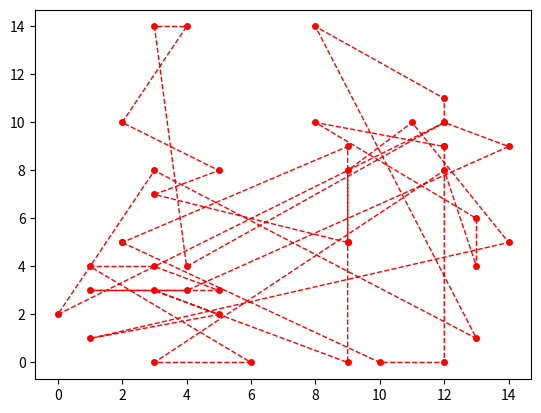

Write Python code to recreate this figure. (Note: this script raises an exception after producing the figure.)
import sys
import random
import math
import argparse
import numpy as np
import pandas as pd
import matplotlib.pyplot as plt
import copy
import time

parser = argparse.ArgumentParser()
parser.add_argument("--no_cycles", default=2000,
                    type=int, help="Number of cycles of evolution.")
parser.add_argument("--no_cities", default=40,
                    type=int, help="Number of cities to travel through.")
parser.add_argument("--no_islands", default=4,
                    type=int, help="Number of islands for the island model.")
parser.add_argument("--population_size", default=300,
                    type=int, help="Size of population of individual islands.")
parser.add_argument("--map_size", default=(15, 15),
                    type=tuple, help="Int dimensions of the map.")
parser.add_argument("--mutation_rate", default=(0.01, 0.02, 0.04, 0.005),
                    type=tuple, help="Mutation rates for the individual islands")
parser.add_argument("--catastrophy_lethality", default=0.2,
                    type=float, help="What portion of island perishes in catastrophy")
parser.add_argument("--migration_rate", default=0.01,
                    type=float, help="How often does a solution migrate between islands")
parser.add_argument("--plot", default=False,
                    action="store_true", help="Plot progress.")
parser.add_argument("--seed", default=42, type=int, help="Random seed.")
args = parser.parse_args()


class City:
    def __init__(self, index, x, y):
        self.index = index
        self.x = x
        self.y = y


class Solution():
    def __init__(self, route, fitness):
        self.route = route
        self.fitness = fitness

    def distance(self, city1, city2):
        dx = abs(city2.x - city1.x)
        dy = abs(city2.y - city1.y)
        return np.sqrt((dx ** 2) + (dy ** 2))

    def count_fitness(self):
        total_distance = 0.0

        for i in range(len(self.route)):
            from_city = self.route[i]
            to_city = None

            if i+1 < len(self.route):
                to_city = self.route[i+1]
            else:
                to_city = self.route[0]

            total_distance += self.distance(from_city, to_city)

        self.fitness = 1 / float(total_distance)

        return self.fitness

    def print_route(self):
        # print('Route: ', self.fitness)
        for city in self.route:
            print(city.index, end=' ')
        print(end='     ')
        print(self.fitness)

    def plot_solution(self, save, i):
        x = []
        y = []

        for city in self.route:
            x.append(city.x)
            y.append(city.y)

        x.append(self.route[0].x)
        y.append(self.route[0].y)

        plt.clf()
        plt.plot(x, y, color='red', marker='o', linestyle='dashed',
                 linewidth=1, markersize=4)
        # plt.show()
        if save:
            plt.savefig('out/route' + str(i) + '.png')


class Island():
    def __init__(self, solutions, mutation_rate, elite_size, number):
        self.solutions = solutions
        self.mutation_rate = mutation_rate
        self.elite_size = elite_size
        self.best_solution = self.evaluate_generation()[0]
        self.number = number
        self.progress = []

    def evaluate_generation(self):
        ordered_solutions = []
        for solution in self.solutions:
            solution.count_fitness()
            ordered_solutions.append(solution)

        ordered_solutions = sorted(
            ordered_solutions, key=lambda x: x.fitness, reverse=True)

        self.best_solution = ordered_solutions[0]

        # print('Solution fitness:')
        # print([x.fitness for x in ordered_solutions])
        # print()

        return ordered_solutions

    def overview(self, extended):
        if extended:
            # print('Island overview', self.number)
            # print('Best result: ', self.best_solution.fitness)
            print('_'*40)
            # print([(solution.print_route(), solution.fitness) for solution in self.solutions])
            for solution in self.solutions:
                solution.print_route()
                # print(solution.fitness, '-fitness')
            print()

    def show_diversity(self):
        unique_routes = []

        routes = [x.route for x in self.solutions]

        for route in routes:
            if route not in unique_routes:
                unique_routes.append(route)
        print(len(unique_routes), end=' ')
        return unique_routes


def setup_test_data():
    random.seed(a=args.seed)

    cities = []
    for i in range(args.no_cities):
        city = City(index=i,
                    x=int(random.random()*args.map_size[0]),
                    y=int(random.random()*args.map_size[1]))
        cities.append(city)

    islands = []
    for j in range(args.no_islands):
        solutions = []
        for k in range(args.population_size):
            route = random.sample(cities, len(cities))
            solution = Solution(route=route, fitness=0)
            solution.fitness = solution.count_fitness()
            solutions.append(solution)

        island = Island(solutions=solutions,
                        mutation_rate=args.mutation_rate[j], elite_size=0.01, number=j)
        islands.append(island)

    return islands


def breed(parent1, parent2):
    child1 = Solution(route=[], fitness=None)
    child2 = Solution(route=[], fitness=None)

    gene1 = int(random.random() * len(parent1.route))
    gene2 = int(random.random() * len(parent1.route))

    start_gene = min(gene1, gene2)
    end_gene = max(gene1, gene2)

    for i in range(start_gene, end_gene):
        child1.route.append(parent1.route[i])
        child2.route.append(parent2.route[i])

    finish1 = [item for item in parent2.route if item not in child1.route]
    finish2 = [item for item in parent1.route if item not in child2.route]

    child1.route = child1.route + finish1
    child2.route = child2.route + finish2

    child1.fitness = child1.count_fitness()
    child2.fitness = child2.count_fitness()

    return child1, child2


def breed_population(selected_for_breeding):
    bred_population = []

    for pair in selected_for_breeding:
        parent1 = pair[0]
        parent2 = pair[1]

        child1, child2 = breed(parent1, parent2)

        family = [parent1, parent2, child1, child2]

        unique_family = []
        routes = []
        for solution in family:
            if solution.route not in routes:
                unique_family.append(solution)
                routes.append(solution.route)

        family = sorted(unique_family, key=lambda x: x.fitness, reverse=True)
        family = family[:2]

        bred_population.extend(family)

    return bred_population


def select_mating_pool(solutions):
    selected_for_breeding = []

    no_parent_pairs = len(solutions) // 4

    for i in range(no_parent_pairs):
        parent1 = random.choice(solutions)
        while True:
            parent2 = random.choice(solutions)
            if parent1.route != parent2.route:
                break
        selected_for_breeding.append((parent1, parent2))
        solutions.remove(parent1)
        solutions.remove(parent2)

    return selected_for_breeding, solutions


def mutate(solution, mutation_rate):
    for i in range(len(solution.route)):
        if(random.random() < mutation_rate):
            city1_index = int(random.random() * len(solution.route))
            city1 = solution.route[city1_index]

            swap_direction = random.choice([-1, 1])
            city2_index = (city1_index + swap_direction) % len(solution.route)
            city2 = solution.route[city2_index]

            city1, city2 = city2, city1

            solution.route[city1_index] = city2
            solution.route[city2_index] = city1

    return solution


def mutate_population(population, mutation_rate):
    mutants = []

    for solution in population:
        mutants.append(mutate(solution, mutation_rate))

    return mutants


def cause_catastrophy(island):
    no_perished = int(len(island.solutions) * args.catastrophy_lethality)

    route = island.solutions[0].route
    new_route = route[:]

    for i in range(len(island.solutions)-no_perished, len(island.solutions)):
        random.shuffle(new_route)
        island.solutions[i].route = new_route
        island.solutions[i].fitness = island.solutions[i].count_fitness()

    return island


def create_next_gen(island, catastrophy):
    ranked_population = island.solutions

    selected_to_breed, non_breeding = select_mating_pool(ranked_population)

    bred_population = breed_population(selected_to_breed)

    population = non_breeding + bred_population

    mutated_population = mutate_population(population, island.mutation_rate)

    island.evaluate_generation()

    if catastrophy:
        island = cause_catastrophy(island)

    island.solutions = mutated_population
    island.best_solution = island.evaluate_generation()[0]

    return island


def migrate(island1, island2):
    island1_index = random.randint(0, len(island1.solutions))
    island2_index = random.randint(0, len(island2.solutions))

    island1.solutions[island1_index], island2.solutions[island2_index] = island2.solutions[island2_index], island1.solutions[island1_index]

    return island1, island2


def Main():
    islands = setup_test_data()

    for i in range(args.no_cycles):
        for island in islands:
            if i == 10:
                island.best_solution.plot_solution(save=True, i=i)

            if i >= 400 and i % 50 == 0:
                island = create_next_gen(island, catastrophy=True)
            else:
                island = create_next_gen(island, catastrophy=False)
            island.progress.append(island.best_solution.fitness)

        if random.random() < args.migration_rate:
            index = int(random.random() * len(islands))
            island1 = islands[index]
            island2 = islands[(index + 1) % len(islands)]
            island1, island2 = migrate(island1, island2)

    for i in range(len(islands)):
        plt.clf()
        plt.plot(islands[i].progress)
        name = 'out/progress_' + str(i) + '.png'
        plt.savefig(name)

        islands[i].best_solution.plot_solution(save=True, i=i+100)

    print('Done')


Main()
